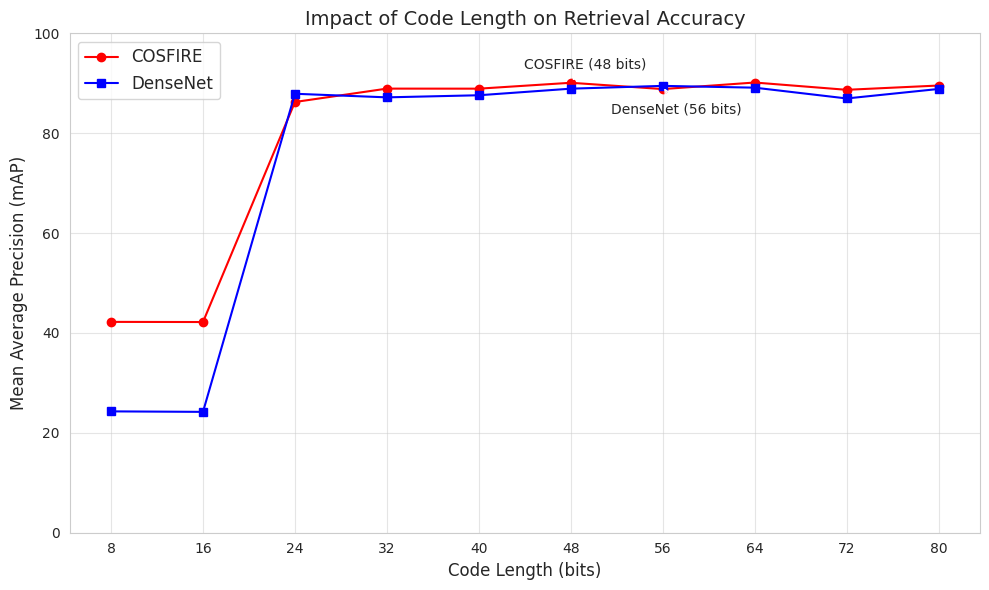

This chart was generated by the following Python code:
import matplotlib.pyplot as plt
import seaborn as sns


bitsizes = [8, 16, 24, 32, 40, 48, 56, 64, 72, 80]
cosfire_map_values = [42.22, 42.19, 86.25, 88.93, 88.92, 90.1, 88.84, 90.15, 88.69, 89.55]
densenet_map_values = [24.3, 24.2, 87.9, 87.18, 87.6, 88.92, 89.48, 89.12, 86.96, 88.86]

# Set Seaborn style for a visually appealing plot
sns.set_style("whitegrid")

# Create the plot
plt.figure(figsize=(10, 6))  # Adjust figure size as needed
plt.plot(bitsizes, cosfire_map_values, marker='o', linestyle='-', color='red', label='COSFIRE')
plt.plot(bitsizes, densenet_map_values, marker='s', linestyle='-', color='blue', label='DenseNet')

# Add labels and title
plt.xlabel('Code Length (bits)', fontsize=12)
plt.ylabel('Mean Average Precision (mAP)', fontsize=12)
plt.title('Impact of Code Length on Retrieval Accuracy', fontsize=14)

# Add legend
plt.legend(fontsize=12)

# Customize the plot for better readability
plt.xticks(bitsizes, fontsize=10)  # Show all bit sizes on x-axis
plt.yticks(fontsize=10)
plt.grid(True, alpha=0.5)  # Subtle grid

# Add annotations for the points of interest (optional)
plt.annotate('COSFIRE (48 bits)', (48, 90.1), textcoords="offset points", xytext=(10,10), ha='center', fontsize=10, arrowprops=dict(arrowstyle="->"))
plt.annotate('DenseNet (56 bits)', (56, 89.48), textcoords="offset points", xytext=(10,-20), ha='center', fontsize=10, arrowprops=dict(arrowstyle="->"))

# Set y-axis limit to 100
plt.ylim(0, 100)

# Show the plot
plt.tight_layout()  # Adjust layout for better spacing
plt.savefig('maps_bitsize_plot.png')
plt.close()
